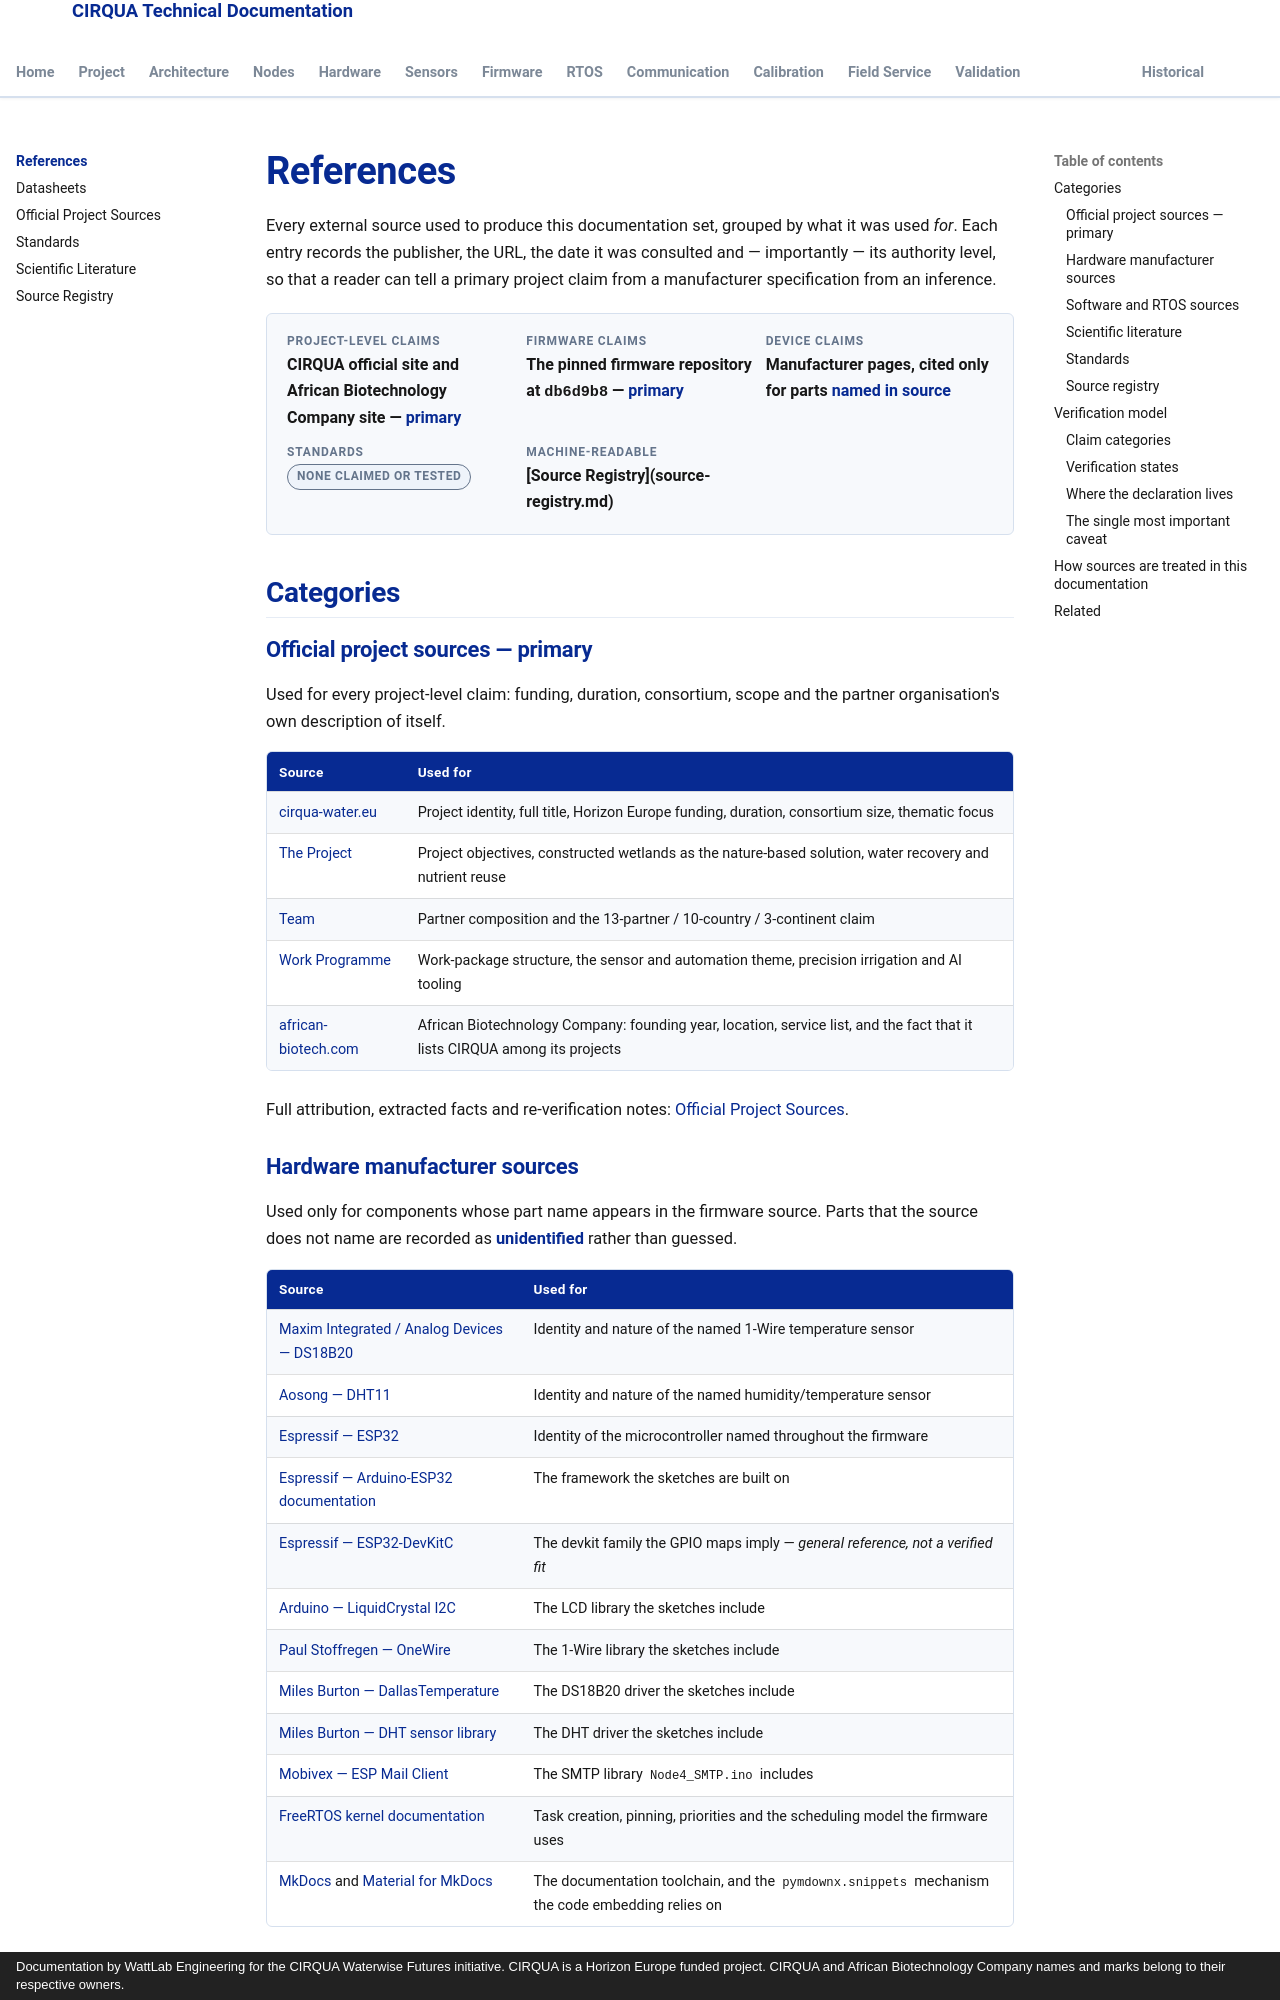

repository: lestealthy/Cirqua-documentation · page: references/index.html · generator: mkdocs · copyright: Documentation by WattLab Engineering for the CIRQUA Waterwise Futures initiative. CIRQUA is a Horizon Europe funded project. CIRQUA and African Biotechnology Company names and marks belong to their respective owners.

---
title: References
description: Reference hub for the CIRQUA documentation - project sources, manufacturer documentation, standards, literature and the source registry.
---

# References

Every external source used to produce this documentation set, grouped by what it
was used *for*. Each entry records the publisher, the URL, the date it was
consulted and — importantly — its authority level, so that a reader can tell a
primary project claim from a manufacturer specification from an inference.

<div class="cirqua-identity">
  <div class="cirqua-identity__item">
    <span class="cirqua-identity__label">Project-level claims</span>
    <span class="cirqua-identity__value">CIRQUA official site and African Biotechnology Company site — <strong>primary</strong></span>
  </div>
  <div class="cirqua-identity__item">
    <span class="cirqua-identity__label">Firmware claims</span>
    <span class="cirqua-identity__value">The pinned firmware repository at <code>db6d9b8</code> — <strong>primary</strong></span>
  </div>
  <div class="cirqua-identity__item">
    <span class="cirqua-identity__label">Device claims</span>
    <span class="cirqua-identity__value">Manufacturer pages, cited only for parts <strong>named in source</strong></span>
  </div>
  <div class="cirqua-identity__item">
    <span class="cirqua-identity__label">Standards</span>
    <span class="cirqua-identity__value"><span class="cirqua-badge cirqua-badge--unknown">none claimed or tested</span></span>
  </div>
  <div class="cirqua-identity__item">
    <span class="cirqua-identity__label">Machine-readable</span>
    <span class="cirqua-identity__value">[Source Registry](source-registry.md)</span>
  </div>
</div>

## Categories

### Official project sources — primary

Used for every project-level claim: funding, duration, consortium, scope and the
partner organisation's own description of itself.

| Source | Used for |
|---|---|
| [cirqua-water.eu](https://cirqua-water.eu/) | Project identity, full title, Horizon Europe funding, duration, consortium size, thematic focus |
| [The Project](https://cirqua-water.eu/the-project/) | Project objectives, constructed wetlands as the nature-based solution, water recovery and nutrient reuse |
| [Team](https://cirqua-water.eu/team-2/) | Partner composition and the 13-partner / 10-country / 3-continent claim |
| [Work Programme](https://cirqua-water.eu/work-program/) | Work-package structure, the sensor and automation theme, precision irrigation and AI tooling |
| [african-biotech.com](https://www.african-biotech.com/) | African Biotechnology Company: founding year, location, service list, and the fact that it lists CIRQUA among its projects |

Full attribution, extracted facts and re-verification notes:
[Official Project Sources](official-project-sources.md).
